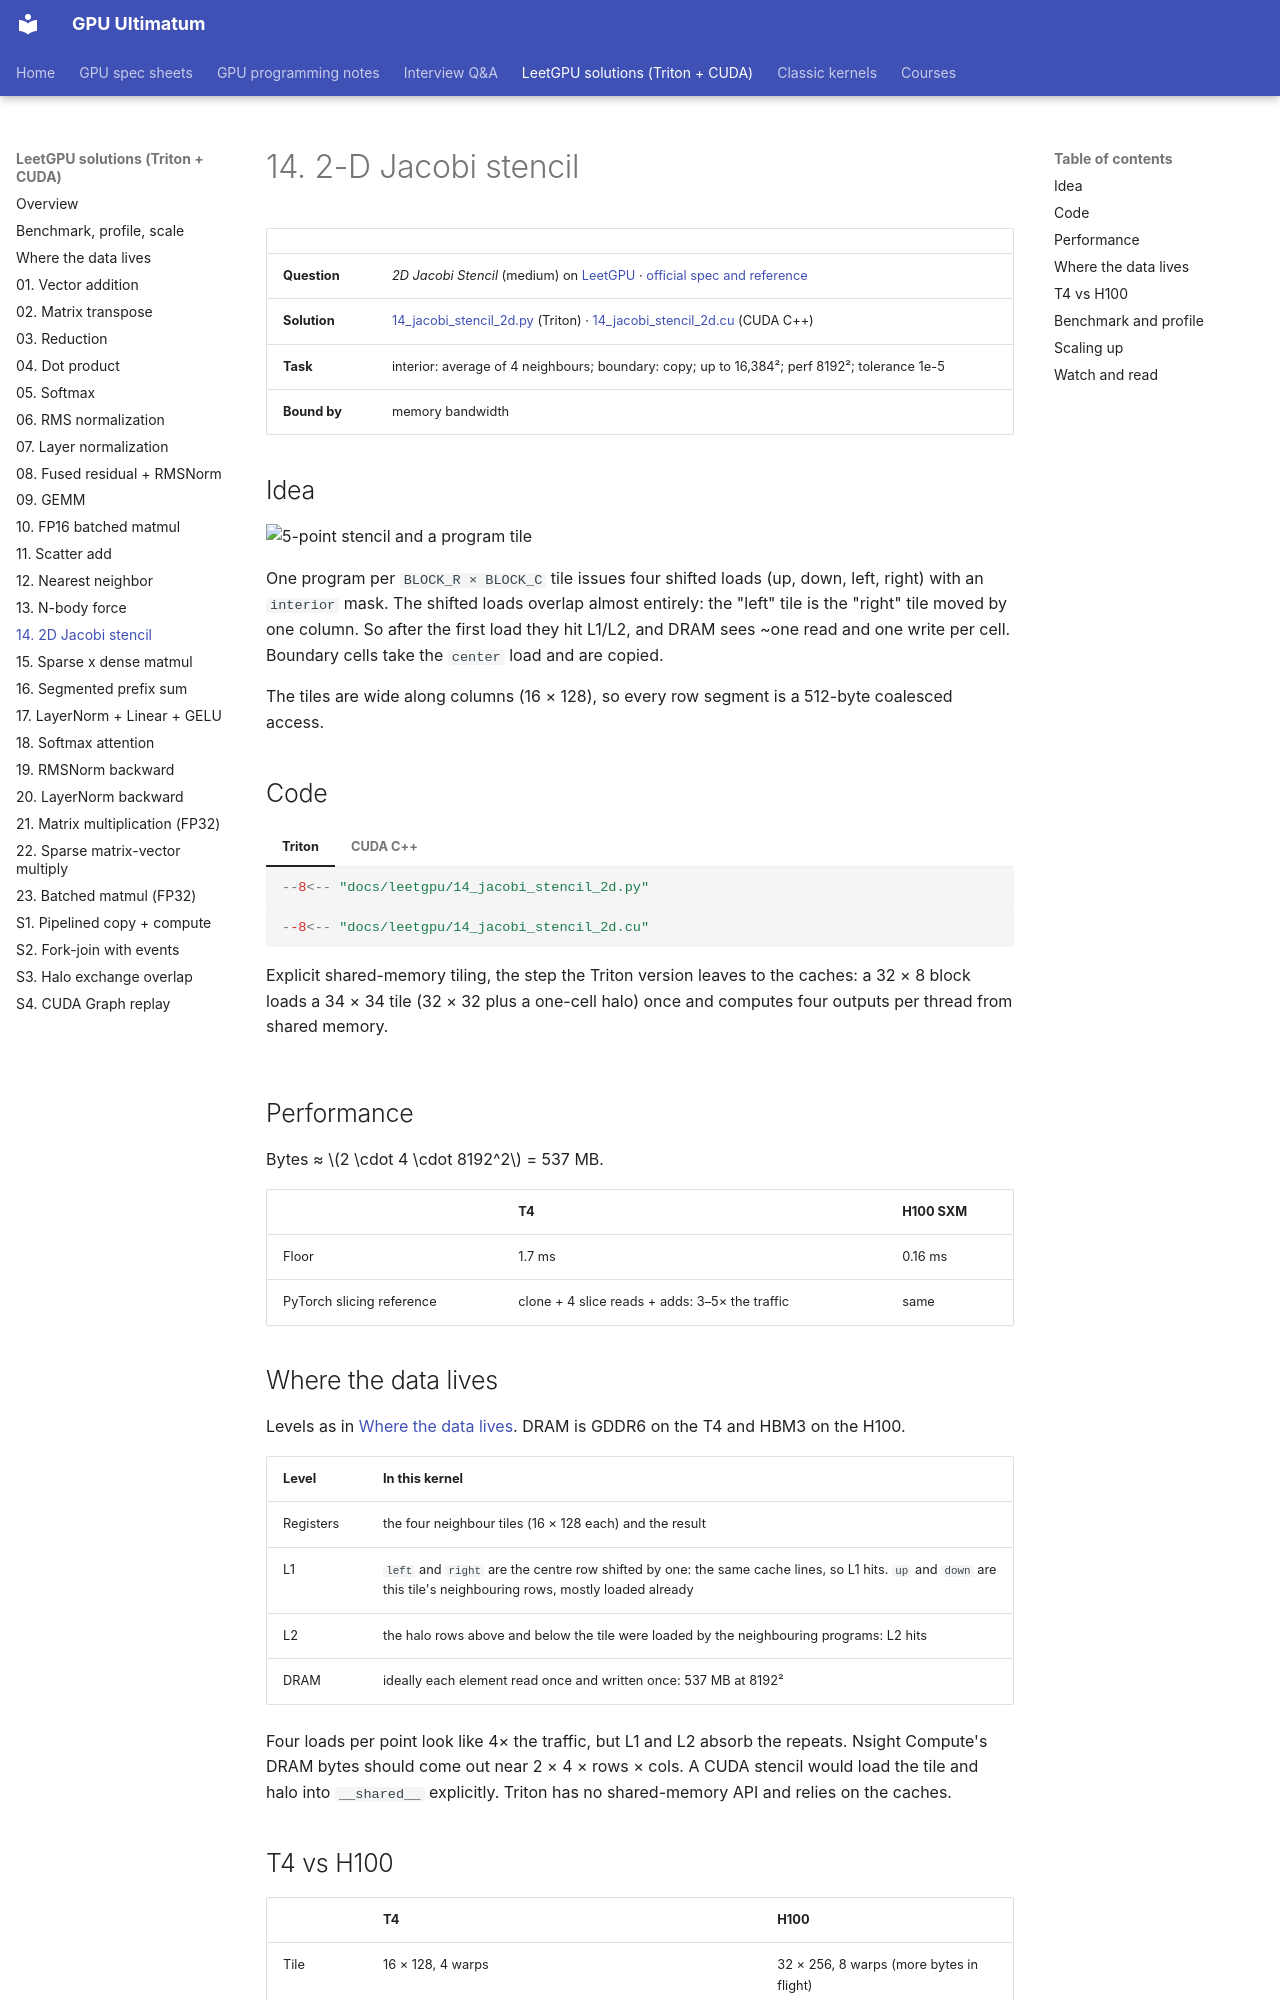

repository: Prakash-sa/GPU-ultimatum · page: leetgpu/14-jacobi-stencil-2d/index.html · generator: mkdocs

# 14. 2-D Jacobi stencil

| | |
|---|---|
| **Question** | *2D Jacobi Stencil* (medium) on [LeetGPU](https://leetgpu.com/challenges) · [official spec and reference](https://github.com/AlphaGPU/leetgpu-challenges/tree/main/challenges/medium/69_jacobi_stencil_2d) |
| **Solution** | [14_jacobi_stencil_2d.py](https://github.com/Prakash-sa/GPU-ultimatum/blob/main/docs/leetgpu/14_jacobi_stencil_2d.py) (Triton) · [14_jacobi_stencil_2d.cu](https://github.com/Prakash-sa/GPU-ultimatum/blob/main/docs/leetgpu/14_jacobi_stencil_2d.cu) (CUDA C++) |
| **Task** | interior: average of 4 neighbours; boundary: copy; up to 16,384²; perf 8192²; tolerance 1e-5 |
| **Bound by** | memory bandwidth |

## Idea

![5-point stencil and a program tile](../assets/img/leetgpu/jacobi.png)

One program per `BLOCK_R × BLOCK_C` tile issues four shifted loads (up, down, left,
right) with an `interior` mask. The shifted loads overlap almost entirely: the "left"
tile is the "right" tile moved by one column. So after the first load they hit L1/L2,
and DRAM sees ~one read and one write per cell. Boundary cells take the `center` load
and are copied.

The tiles are wide along columns (16 × 128), so every row segment is a 512-byte
coalesced access.

## Code

=== "Triton"

    ```python
    --8<-- "docs/leetgpu/14_jacobi_stencil_2d.py"
    ```

=== "CUDA C++"

    ```cuda
    --8<-- "docs/leetgpu/14_jacobi_stencil_2d.cu"
    ```

    Explicit shared-memory tiling, the step the Triton version leaves to the caches: a 32
    × 8 block loads a 34 × 34 tile (32 × 32 plus a one-cell halo) once and computes four
    outputs per thread from shared memory.

## Performance

Bytes ≈ $2 \cdot 4 \cdot 8192^2$ = 537 MB.

| | T4 | H100 SXM |
|---|---|---|
| Floor | 1.7 ms | 0.16 ms |
| PyTorch slicing reference | clone + 4 slice reads + adds: 3–5× the traffic | same |

## Where the data lives

Levels as in [Where the data lives](memory-hierarchy.md). DRAM is GDDR6 on the T4 and HBM3 on the H100.

| Level | In this kernel |
|---|---|
| Registers | the four neighbour tiles (16 × 128 each) and the result |
| L1 | `left` and `right` are the centre row shifted by one: the same cache lines, so L1 hits. `up` and `down` are this tile's neighbouring rows, mostly loaded already |
| L2 | the halo rows above and below the tile were loaded by the neighbouring programs: L2 hits |
| DRAM | ideally each element read once and written once: 537 MB at 8192² |

Four loads per point look like 4× the traffic, but L1 and L2 absorb the repeats. Nsight
Compute's DRAM bytes should come out near 2 × 4 × rows × cols. A CUDA stencil would load
the tile and halo into `__shared__` explicitly. Triton has no shared-memory API and
relies on the caches.
